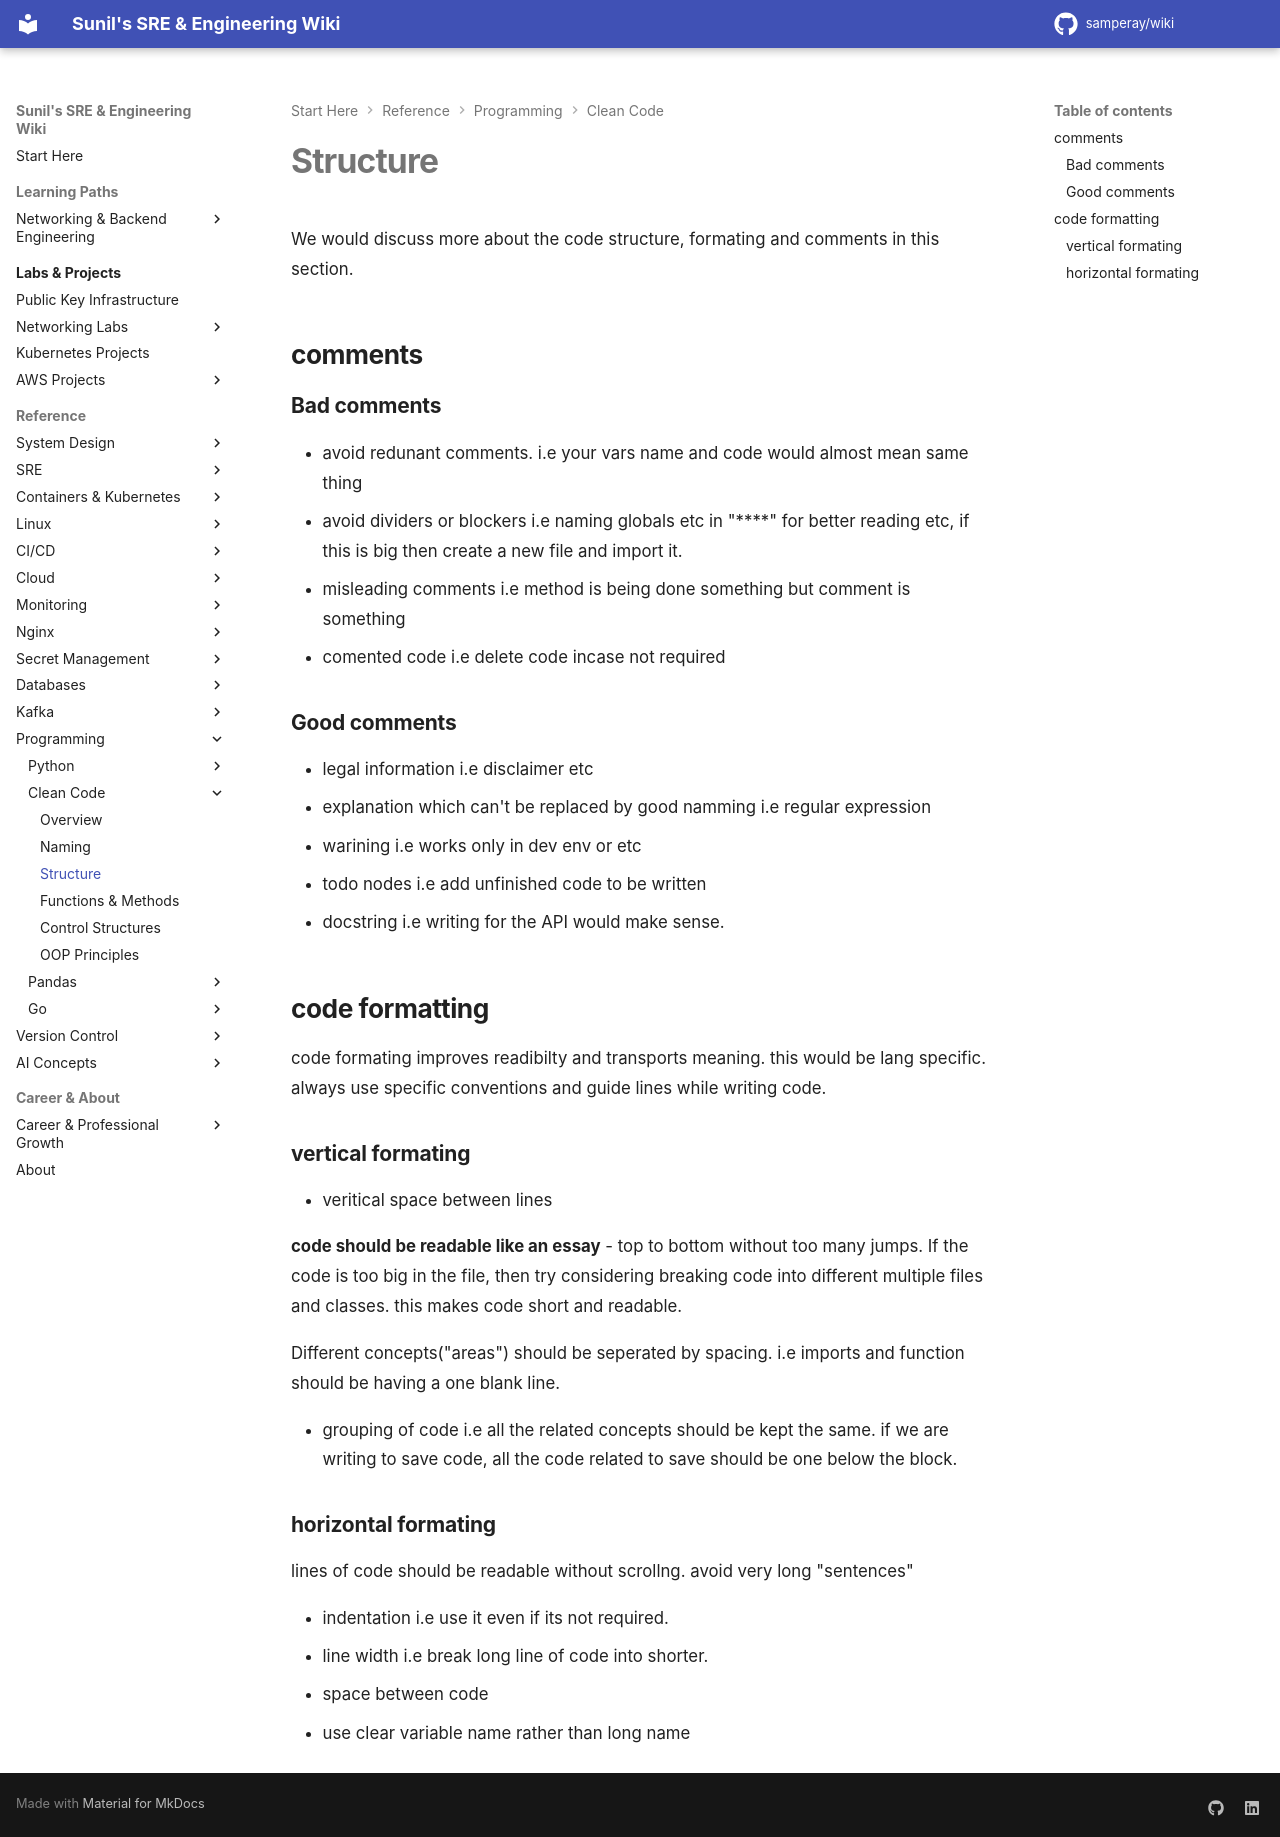

repository: samperay/wiki · page: programming/clean_code/structure/index.html · generator: mkdocs

We would discuss more about the code structure, formating and comments in this section. 

## comments

### Bad comments

- avoid redunant comments. i.e your vars name and code would almost mean same thing
- avoid dividers or blockers i.e naming globals etc in "****" for better reading etc, if this is big then create a new file and import it.
- misleading comments i.e method is being done something but comment is something
- comented code i.e delete code incase not required

### Good comments

- legal information i.e disclaimer etc 
- explanation which can't be replaced by good namming i.e regular expression 
- warining i.e works only in dev env or etc 
- todo nodes i.e add unfinished code to be written 
- docstring i.e writing for the API would make sense. 

## code formatting

code formating improves readibilty and transports meaning. this would be lang specific. always use specific conventions and guide lines while writing code. 

### vertical formating 

- veritical space between lines
  
**code should be readable like an essay** - top to bottom without too many jumps. 
If the code is too big in the file, then try considering breaking code into different multiple files and classes. this makes code short and readable. 

Different concepts("areas") should be seperated by spacing. i.e imports and function should be having a one blank line.  

- grouping of code i.e all the related concepts should be kept the same. if we are writing to save code, all the code related to save should be one below the block.

### horizontal formating 

lines of code should be readable without scrollng. avoid very long "sentences"

- indentation i.e use it even if its not required.
- line width  i.e break long line of code into shorter. 
- space between code 
- use clear variable name rather than long name
